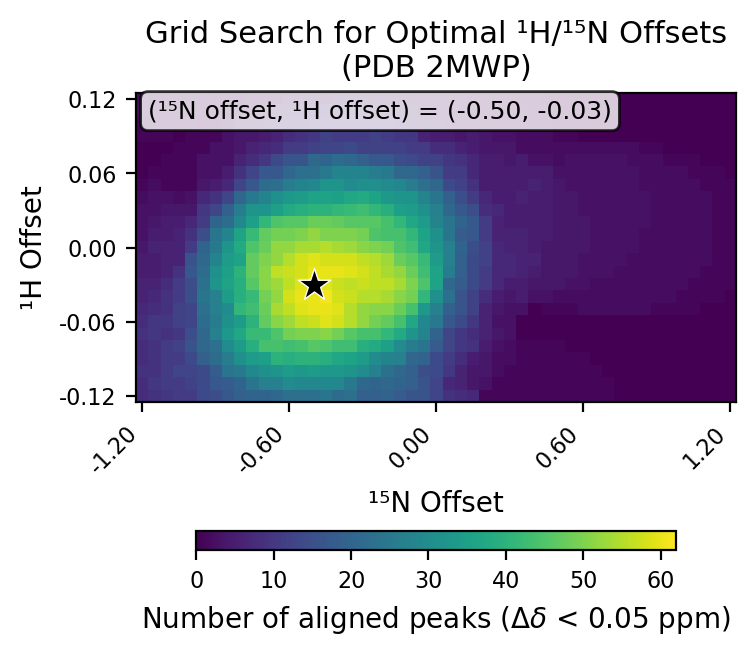

Source data for this figure (header and first rows):
# h_min, -0.12
# h_max, 0.12
# h_step, 0.01
# n_min, -1.2
# n_max, 1.2
# n_step, 0.05
# cutoff, 0.05
h_values, -0.12, -0.11, -0.1, -0.09, -0.08, -0.07, -0.06, -0.05, -0.04, -0.03, -0.02, -0.01, 0.0, 0.01, 0.02, 0.03, 0.04, 0.05, 0.06, 0.07, 0.08, 0.09, 0.1
n_values, -1.2, -1.15, -1.1, -1.05, -1.0, -0.95, -0.9, -0.85, -0.8, -0.75, -0.7, -0.65, -0.6, -0.55, -0.5, -0.45, -0.4, -0.35, -0.3, -0.25, -0.2, -0.15, -0.1
-0.12, 8, 9, 10, 11, 11, 14, 15, 17, 19, 20, 20, 21, 23, 23, 23, 24, 22, 23, 19, 19, 20, 18, 16
-0.11, 8, 10, 11, 11, 12, 14, 17, 18, 20, 24, 27, 27, 30, 29, 29, 29, 29, 25, 21, 20, 21, 20, 19
-0.1, 9, 9, 11, 13, 13, 14, 18, 24, 25, 29, 31, 32, 34, 33, 34, 33, 33, 32, 30, 27, 23, 21, 19
-0.09, 8, 9, 11, 11, 14, 19, 22, 26, 31, 34, 35, 40, 39, 40, 40, 39, 37, 36, 34, 30, 28, 27, 21
-0.08, 8, 9, 11, 12, 16, 21, 23, 30, 34, 39, 44, 44, 43, 44, 46, 45, 43, 43, 39, 38, 35, 30, 26
-0.07, 9, 10, 9, 10, 15, 21, 27, 33, 37, 42, 42, 45, 49, 50, 50, 51, 49, 46, 44, 44, 41, 38, 32
-0.06, 8, 10, 10, 12, 13, 22, 26, 31, 34, 40, 47, 51, 53, 56, 57, 59, 58, 55, 52, 49, 47, 44, 37
-0.05, 7, 8, 9, 12, 13, 23, 27, 30, 41, 43, 48, 54, 56, 59, 60, 60, 59, 55, 52, 51, 51, 48, 44
-0.04, 6, 7, 9, 11, 15, 24, 27, 34, 39, 42, 49, 52, 58, 60, 60, 61, 58, 57, 55, 55, 54, 51, 49
-0.03, 6, 6, 8, 11, 15, 23, 32, 36, 39, 46, 51, 53, 56, 59, 62, 59, 57, 56, 57, 56, 56, 54, 50
-0.02, 5, 5, 6, 9, 17, 22, 31, 35, 40, 47, 51, 56, 57, 58, 60, 60, 60, 59, 58, 56, 54, 52, 48
-0.01, 5, 5, 6, 6, 16, 21, 28, 34, 36, 47, 50, 52, 55, 58, 59, 58, 58, 58, 56, 55, 53, 48, 46
0.0, 4, 6, 6, 6, 11, 20, 25, 32, 38, 45, 48, 52, 52, 54, 54, 55, 54, 53, 51, 50, 49, 45, 43
0.01, 3, 5, 5, 6, 9, 15, 24, 28, 36, 42, 47, 49, 49, 50, 52, 50, 50, 50, 49, 45, 44, 44, 41
0.02, 3, 4, 5, 5, 7, 11, 20, 22, 29, 35, 41, 45, 46, 46, 48, 48, 47, 46, 46, 46, 44, 41, 37
0.03, 3, 3, 4, 4, 4, 10, 13, 19, 26, 32, 32, 35, 38, 39, 40, 40, 41, 42, 43, 41, 39, 35, 34
0.04, 2, 3, 3, 2, 3, 7, 9, 13, 21, 25, 28, 31, 33, 34, 36, 36, 35, 37, 38, 36, 33, 32, 32
0.05, 1, 2, 1, 1, 1, 4, 5, 7, 13, 17, 22, 23, 26, 28, 29, 32, 32, 30, 31, 31, 30, 29, 26
0.06, 0, 1, 1, 1, 1, 3, 3, 5, 9, 13, 17, 17, 21, 23, 23, 25, 28, 28, 28, 26, 25, 21, 21
0.07, 0, 0, 1, 1, 1, 3, 3, 3, 6, 8, 10, 14, 16, 16, 21, 20, 22, 21, 19, 17, 17, 15, 14
0.08, 0, 0, 0, 1, 1, 1, 3, 3, 4, 6, 7, 8, 11, 11, 12, 13, 13, 14, 12, 12, 12, 12, 11
0.09, 1, 1, 1, 0, 1, 1, 1, 3, 4, 4, 5, 6, 8, 9, 10, 12, 11, 11, 11, 12, 11, 10, 10
0.1, 1, 1, 1, 1, 1, 0, 0, 1, 4, 4, 4, 6, 6, 6, 7, 7, 7, 7, 7, 7, 7, 6, 4
0.11, 2, 1, 1, 1, 1, 1, 0, 0, 1, 1, 3, 4, 4, 5, 5, 6, 6, 6, 6, 5, 4, 4, 4
0.12, 2, 1, 1, 1, 1, 1, 0, 0, 0, 1, 1, 1, 3, 3, 3, 2, 3, 3, 3, 3, 3, 3, 3
best_n_offset, -0.5
best_h_offset, -0.03
best_count, 62
